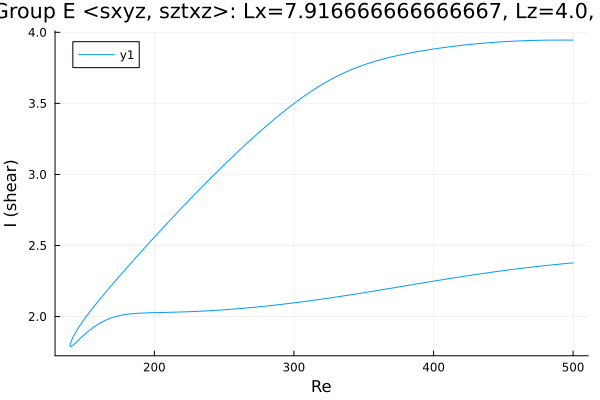

Source data for this figure (header and first rows):
Re, shear
500.0, 3.945
499.6, 3.945
498.1, 3.945
496.7, 3.945
495.3, 3.945
493.9, 3.945
492.5, 3.945
491.1, 3.945
489.7, 3.945
488.2, 3.945
486.8, 3.945
485.4, 3.945
484, 3.945
482.6, 3.945
481.2, 3.945
479.8, 3.945
478.6, 3.944
477.2, 3.944
475.8, 3.944
474.4, 3.944
473, 3.943
471.5, 3.943
470.1, 3.943
468.7, 3.942
467.3, 3.942
465.9, 3.941
464.5, 3.941
463.1, 3.94
461.6, 3.94
460.2, 3.939
458.8, 3.938
457.4, 3.938
456, 3.937
454.6, 3.936
453.2, 3.936
451.7, 3.935
450.3, 3.934
448.9, 3.933
447.5, 3.932
446.1, 3.931
444.7, 3.93
443.3, 3.929
441.8, 3.928
440.4, 3.927
439, 3.926
437.6, 3.925
436.2, 3.924
434.8, 3.923
433.4, 3.922
431.9, 3.92
430.5, 3.919
429.1, 3.918
427.7, 3.916
426.3, 3.915
424.9, 3.913
423.5, 3.912
422, 3.91
420.6, 3.909
419.2, 3.907
417.8, 3.906
... 526 more rows
